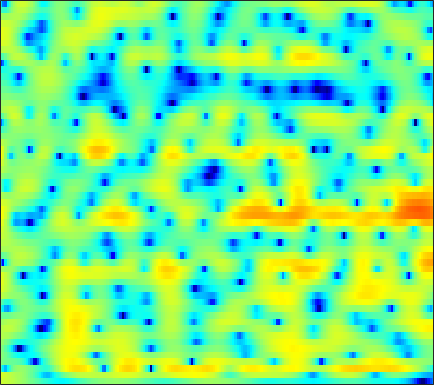

The file beside this chart, header and first rows:
3.6739, 3.5976, 3.4578, 3.2764, 3.116, 2.865, 2.5693, 2.3215, 1.9589, 1.562, 1.1331, 0.79063, 0.3075, -0.19896, -0.59412, -1.1365, -1.6912, -2.1125, -2.6793, -3.2548, -3.8204, -4.2383, -4.782, -5.2973
4.508, 4.134, 3.674, 3.266, 2.995, 2.672, 2.377, 2.157, 1.844, 1.482, 1.05, 0.6674, 0.06294, -0.6661, -1.307, -2.313, -3.506, -4.532, -6.065, -7.71, -9.171, -9.788, -9.556, -8.35
-3.679, -7.273, -9.741, -6.307, -3.824, -1.56, -0.1557, 0.4996, 0.9694, 1.071, 0.8841, 0.5924, 0.06429, -0.583, -1.112, -1.823, -2.516, -3.008, -3.594, -4.078, -4.351, -4.265, -3.623, -2.437
0.2086, -0.3898, -0.8894, -1.102, -1.151, -1.201, -1.33, -1.522, -1.966, -2.688, -3.743, -4.808, -6.729, -9.549, -12.7, -20.08, -21.01, -14.54, -9.579, -6.424, -4.112, -2.697, -1.075, 0.3432
0.6033, -0.03292, -0.9314, -1.881, -2.623, -3.632, -4.612, -5.274, -6.021, -6.56, -6.86, -6.939, -6.895, -6.697, -6.464, -5.999, -5.347, -4.736, -3.765, -2.675, -1.539, -0.6988, 0.3772, 1.381
0.336, -0.5132, -1.855, -3.506, -5.019, -7.557, -11.04, -14.9, -25.56, -23.17, -15.07, -12, -9.286, -7.366, -6.226, -4.947, -3.849, -3.1, -2.165, -1.258, -0.365, 0.2899, 1.141, 1.952
1.358, 0.8032, -0.04379, -1, -1.777, -2.858, -3.908, -4.61, -5.309, -5.668, -5.695, -5.539, -5.216, -4.855, -4.584, -4.223, -3.823, -3.479, -2.951, -2.337, -1.631, -1.048, -0.2098, 0.6739
2.493, 2.373, 2.128, 1.794, 1.49, 1.015, 0.4819, 0.05412, -0.5456, -1.187, -1.866, -2.406, -3.199, -4.085, -4.795, -5.799, -6.776, -7.378, -7.824, -7.672, -6.882, -5.98, -4.51, -2.911
2.41, 2.729, 2.982, 3.054, 3.003, 2.804, 2.462, 2.116, 1.519, 0.7411, -0.2401, -1.141, -2.598, -4.403, -6.066, -8.916, -12.95, -17.4, -30, -26.18, -18.99, -16.11, -12.78, -9.349
1.328, 1.762, 2.166, 2.401, 2.491, 2.512, 2.409, 2.242, 1.882, 1.366, 0.6524, -0.02788, -1.128, -2.486, -3.675, -5.479, -7.47, -8.976, -10.9, -12.83, -14.83, -16.18, -15.72, -11.69
-1.002, -1.093, -1.153, -1.067, -0.8839, -0.5339, -0.1633, 0.07299, 0.2915, 0.3664, 0.261, 0.06821, -0.3377, -0.9001, -1.365, -1.998, -2.644, -3.109, -3.634, -3.95, -3.998, -3.819, -3.259, -2.35
-4.926, -7.145, -10.61, -11.53, -9.354, -6.184, -3.856, -2.609, -1.436, -0.6997, -0.3035, -0.1762, -0.1948, -0.3906, -0.6092, -0.9469, -1.293, -1.51, -1.678, -1.647, -1.435, -1.147, -0.5734, 0.1907
-1.444, -2.878, -4.521, -5.026, -4.487, -3.221, -1.974, -1.19, -0.419, 0.01664, 0.1714, 0.1184, -0.1449, -0.598, -1.101, -1.945, -2.889, -3.595, -4.396, -4.728, -4.33, -3.574, -2.228, -0.7654
3.219, 2.649, 1.984, 1.468, 1.181, 0.9114, 0.729, 0.6052, 0.3983, 0.1178, -0.2648, -0.6579, -1.327, -2.189, -3.025, -4.457, -6.445, -8.573, -13.18, -24.96, -18.14, -11.59, -6.725, -3.549
4.553, 4.024, 3.292, 2.545, 1.973, 1.22, 0.4708, -0.1018, -0.8693, -1.578, -2.231, -2.692, -3.315, -3.957, -4.417, -5.101, -5.915, -6.502, -7.09, -7.233, -6.689, -5.83, -4.348, -2.769
4.982, 4.369, 3.462, 2.45, 1.609, 0.3476, -1.076, -2.219, -3.757, -5.173, -6.16, -6.465, -6.445, -6.223, -6.05, -5.901, -5.761, -5.644, -5.4, -5.04, -4.41, -3.741, -2.686, -1.539
4.803, 4.179, 3.3, 2.294, 1.405, -0.09019, -2.044, -3.966, -7.638, -14.09, -31.16, -17.28, -11.05, -8.232, -7.242, -6.689, -6.668, -6.986, -7.521, -7.558, -6.677, -5.511, -3.675, -1.772
1.907, 1.404, 1.145, 1.119, 1.078, 0.8258, 0.2093, -0.5192, -1.672, -2.813, -3.605, -3.7, -3.621, -3.485, -3.584, -4.149, -5.602, -7.521, -11.71, -20.09, -15.14, -9.537, -5.257, -2.425
-12.36, -18.7, -7.13, -2.555, -0.6099, 0.9956, 1.836, 2.145, 2.312, 2.243, 2.038, 1.845, 1.574, 1.114, 0.704, -0.0465, -1.019, -1.757, -2.814, -3.542, -3.727, -3.63, -3.176, -2.532
-1.395, -1.519, -0.9628, 0.04205, 0.8355, 1.712, 2.35, 2.698, 2.938, 3.001, 2.949, 2.793, 2.542, 2.157, 1.78, 1.175, 0.5315, -0.01475, -0.9036, -1.855, -2.968, -4.033, -5.787, -8.11
1.805, 1.779, 1.803, 1.907, 2.013, 2.141, 2.238, 2.276, 2.251, 2.17, 2.026, 1.861, 1.562, 1.244, 0.9513, 0.525, 0.008836, -0.461, -1.136, -2.005, -3.068, -3.998, -5.622, -7.494
2.851, 2.707, 2.484, 2.241, 2.04, 1.77, 1.488, 1.254, 0.9663, 0.676, 0.3692, 0.1806, -0.1041, -0.3472, -0.5106, -0.7263, -0.9857, -1.173, -1.403, -1.711, -2.038, -2.287, -2.669, -2.937
3.553, 3.204, 2.661, 2.033, 1.521, 0.8277, 0.1279, -0.3793, -0.993, -1.568, -2.068, -2.347, -2.599, -2.764, -2.782, -2.709, -2.489, -2.263, -1.992, -1.659, -1.347, -1.142, -0.8076, -0.5363
4.329, 3.694, 2.636, 1.384, 0.3505, -1.106, -2.462, -3.345, -4.399, -5.238, -5.993, -6.649, -7.277, -7.521, -7.335, -6.563, -5.42, -4.561, -3.454, -2.398, -1.431, -0.7536, 0.08646, 0.851
5.327, 4.402, 2.718, 0.4522, -1.716, -5.384, -9.486, -11.43, -11.17, -10.32, -10.7, -12.24, -16.39, -24.1, -20.48, -13.57, -9.751, -7.997, -5.951, -4.301, -2.771, -1.578, -0.1824, 1.132
6.27, 5.42, 3.858, 1.657, -0.4011, -3.828, -7.429, -9.034, -8.818, -8.004, -8.002, -8.313, -9.543, -10.5, -10.74, -10.29, -10.12, -10.41, -10.94, -10.46, -7.944, -5.551, -2.667, -0.4108
5.831, 5.331, 4.418, 3.311, 2.392, 1.149, 0.001532, -0.7149, -1.462, -2.083, -2.677, -3.138, -3.873, -4.691, -5.398, -6.593, -8.3, -9.861, -13.14, -14.45, -11.13, -8.058, -5.084, -2.652
4.464, 4.09, 3.553, 3.025, 2.621, 2.151, 1.685, 1.397, 1.005, 0.6189, 0.1823, -0.2248, -0.7585, -1.435, -2.004, -2.912, -3.808, -4.513, -5.213, -5.633, -5.587, -5.342, -4.725, -4.04
2.527, 1.914, 1.337, 1.107, 1.156, 1.42, 1.767, 2.003, 2.222, 2.325, 2.295, 2.159, 1.883, 1.428, 1.013, 0.3501, -0.463, -1.147, -2.081, -3.198, -4.38, -5.421, -6.582, -7.567
-1.501, -3.971, -7.022, -6.283, -3.971, -1.302, 0.6625, 1.713, 2.718, 3.364, 3.727, 3.855, 3.791, 3.553, 3.244, 2.688, 1.908, 1.191, -0.03422, -1.577, -3.636, -5.716, -9.756, -17.52
-1.927, -4.07, -6.353, -5.897, -4.197, -1.895, -0.09093, 0.9446, 1.996, 2.71, 3.156, 3.344, 3.416, 3.314, 3.109, 2.671, 2.095, 1.508, 0.579, -0.5457, -1.818, -2.859, -4.18, -5.165
1.125, 0.4664, -0.1705, -0.432, -0.3675, -0.05482, 0.4043, 0.7619, 1.223, 1.6, 1.887, 2.006, 2.1, 2.046, 1.936, 1.674, 1.283, 0.9251, 0.3551, -0.3122, -1.053, -1.59, -2.311, -2.878
2.922, 2.311, 1.564, 0.981, 0.6768, 0.4616, 0.4407, 0.5225, 0.678, 0.864, 1.043, 1.136, 1.222, 1.237, 1.224, 1.152, 0.959, 0.7996, 0.4525, 0.01426, -0.5729, -1.042, -1.799, -2.529
4.423, 3.339, 1.857, 0.5011, -0.2635, -0.7474, -0.6805, -0.3904, 0.01334, 0.3605, 0.5338, 0.6407, 0.6647, 0.7666, 0.8805, 1.092, 1.307, 1.407, 1.386, 1.158, 0.6744, 0.09169, -0.9111, -2.287
6.128, 4.253, 0.9337, -3.919, -8.969, -9.103, -4.21, -2.057, -0.417, 0.1477, -0.04363, -0.569, -1.416, -1.824, -1.45, -0.2066, 1.281, 2.14, 2.967, 3.264, 3.101, 2.58, 1.456, -0.5109
5.622, 4.211, 1.957, -0.4517, -1.945, -2.552, -1.805, -1.179, -0.7045, -1.017, -2.225, -4.036, -8.436, -18.57, -12.97, -5.321, -1.445, 0.3395, 1.905, 2.724, 2.941, 2.818, 2.165, 1.154
3.023, 2.437, 1.677, 0.9662, 0.5378, 0.1272, -0.1591, -0.2932, -0.5895, -1.024, -1.653, -2.278, -3, -3.295, -3.058, -2.205, -1.077, -0.3121, 0.5021, 1.044, 1.274, 1.295, 1.083, 0.7366
0.1772, 0.1563, 0.1722, 0.2159, 0.2573, 0.2985, 0.302, 0.278, 0.181, 0.02959, -0.175, -0.3174, -0.4504, -0.4843, -0.4068, -0.1902, 0.05706, 0.3132, 0.5441, 0.6995, 0.7553, 0.6766, 0.5516, 0.2907
-3.574, -2.97, -1.979, -0.9564, -0.3098, 0.3612, 0.82, 0.9866, 1.096, 1.048, 0.9128, 0.8362, 0.7136, 0.6707, 0.6924, 0.7812, 0.8914, 0.9578, 1.007, 0.9387, 0.7601, 0.5515, 0.2038, -0.1939
-13.92, -8.368, -3.889, -1.091, 0.2889, 1.507, 2.187, 2.371, 2.332, 1.963, 1.412, 0.9795, 0.4695, 0.2964, 0.4004, 0.7552, 1.227, 1.435, 1.59, 1.431, 0.9352, 0.403, -0.5908, -1.616
-2.655, -1.464, 0.4111, 2.014, 2.942, 3.717, 3.97, 3.868, 3.228, 2.001, 0.09839, -2.013, -5.28, -6.696, -4.917, -1.944, 0.2059, 1.196, 1.859, 1.819, 1.015, -0.06182, -2.525, -6.618
1.743, 2.039, 2.505, 2.934, 3.178, 3.303, 3.151, 2.822, 2.018, 0.7308, -1.137, -3.02, -5.812, -6.853, -5.5, -2.909, -0.9599, 0.08086, 0.7782, 0.8778, 0.4083, -0.3726, -1.876, -3.688
1.218, 1.356, 1.521, 1.625, 1.623, 1.538, 1.343, 1.079, 0.6434, 0.1128, -0.5154, -0.9124, -1.319, -1.39, -1.222, -0.7522, -0.2006, 0.163, 0.4887, 0.5827, 0.4552, 0.1999, -0.238, -0.7216
-0.00655, 0.08238, 0.1093, 0.05148, -0.03791, -0.2027, -0.4045, -0.5495, -0.7202, -0.8295, -0.8549, -0.8025, -0.6353, -0.3867, -0.1366, 0.2165, 0.5766, 0.7953, 1.055, 1.195, 1.204, 1.161, 1.007, 0.7489
-1.161, -1.173, -1.339, -1.65, -1.935, -2.387, -2.843, -3.072, -3.204, -3.052, -2.563, -2.109, -1.379, -0.6386, -0.1058, 0.533, 1.076, 1.419, 1.769, 2.011, 2.135, 2.159, 2.085, 1.918
-2.181, -2.349, -2.75, -3.412, -4.129, -5.393, -6.983, -8.289, -9.334, -8.568, -6.565, -4.907, -3.005, -1.433, -0.4765, 0.5656, 1.379, 1.869, 2.34, 2.669, 2.873, 2.919, 2.89, 2.765
-3.266, -3.444, -3.807, -4.41, -5.16, -6.719, -9.252, -12.3, -18.16, -14.6, -8.849, -5.964, -3.307, -1.393, -0.3183, 0.7939, 1.609, 2.078, 2.564, 2.889, 3.083, 3.152, 3.142, 2.986
-5.378, -5.294, -4.865, -4.359, -4.07, -3.977, -4.158, -4.322, -4.274, -3.683, -2.688, -1.851, -0.7276, 0.1905, 0.7373, 1.307, 1.701, 1.917, 2.19, 2.415, 2.589, 2.713, 2.75, 2.604
-17.35, -13.53, -7.14, -3.652, -1.967, -0.5278, 0.3061, 0.712, 1.109, 1.396, 1.574, 1.671, 1.748, 1.645, 1.489, 1.152, 0.7121, 0.3609, 0.1248, 0.2523, 0.7198, 1.208, 1.745, 2.003
-2.84, -2.506, -1.123, 0.4549, 1.42, 2.322, 2.854, 3.024, 3.038, 2.798, 2.391, 2.008, 1.341, 0.4689, -0.369, -1.874, -3.959, -6.049, -9.594, -9.603, -5.712, -3.349, -0.9735, 0.5446
2.692, 2.7, 2.799, 2.904, 2.916, 2.802, 2.473, 2.055, 1.242, 0.2003, -0.963, -1.866, -3.09, -4.157, -4.961, -6.208, -7.749, -9.32, -11.23, -10.86, -7.969, -5.629, -3.164, -1.336
4.381, 4.266, 4.035, 3.663, 3.272, 2.549, 1.514, 0.5022, -1.239, -3.46, -6.284, -8.784, -11.56, -12.19, -11.37, -10.21, -9.384, -8.975, -8.328, -7.357, -6.048, -4.951, -3.441, -1.998
4.968, 4.833, 4.505, 3.998, 3.481, 2.554, 1.298, 0.08857, -1.947, -4.599, -8.17, -11.81, -17.32, -17.09, -14.49, -12.2, -10.94, -10.28, -9.599, -8.688, -7.424, -6.256, -4.529, -2.865
4.842, 4.751, 4.49, 4.07, 3.63, 2.874, 1.902, 1.028, -0.3764, -2.042, -3.876, -5.277, -6.906, -8.169, -8.898, -9.971, -11.31, -12.66, -14.9, -15.72, -12.86, -9.959, -6.766, -4.264
3.91, 3.853, 3.728, 3.528, 3.323, 2.958, 2.476, 2.015, 1.268, 0.35, -0.693, -1.534, -2.736, -3.998, -5.07, -6.715, -8.755, -10.75, -13.84, -15.16, -12.24, -9.54, -6.447, -4.061
1.685, 1.556, 1.539, 1.699, 1.899, 2.159, 2.316, 2.319, 2.175, 1.848, 1.334, 0.8551, 0.04068, -0.9242, -1.708, -2.808, -3.946, -4.672, -5.386, -5.591, -5.181, -4.531, -3.47, -2.322
-3.004, -3.912, -3.938, -2.528, -1.181, 0.4204, 1.619, 2.257, 2.768, 2.955, 2.841, 2.577, 2.038, 1.282, 0.6157, -0.3371, -1.348, -2.049, -2.778, -3.168, -3.118, -2.833, -2.218, -1.467
-7.744, -13.27, -14.27, -6.598, -3.264, -0.3424, 1.574, 2.573, 3.438, 3.862, 3.927, 3.741, 3.245, 2.462, 1.658, 0.3039, -1.329, -2.771, -4.761, -6.216, -6.267, -5.423, -3.813, -2.337
